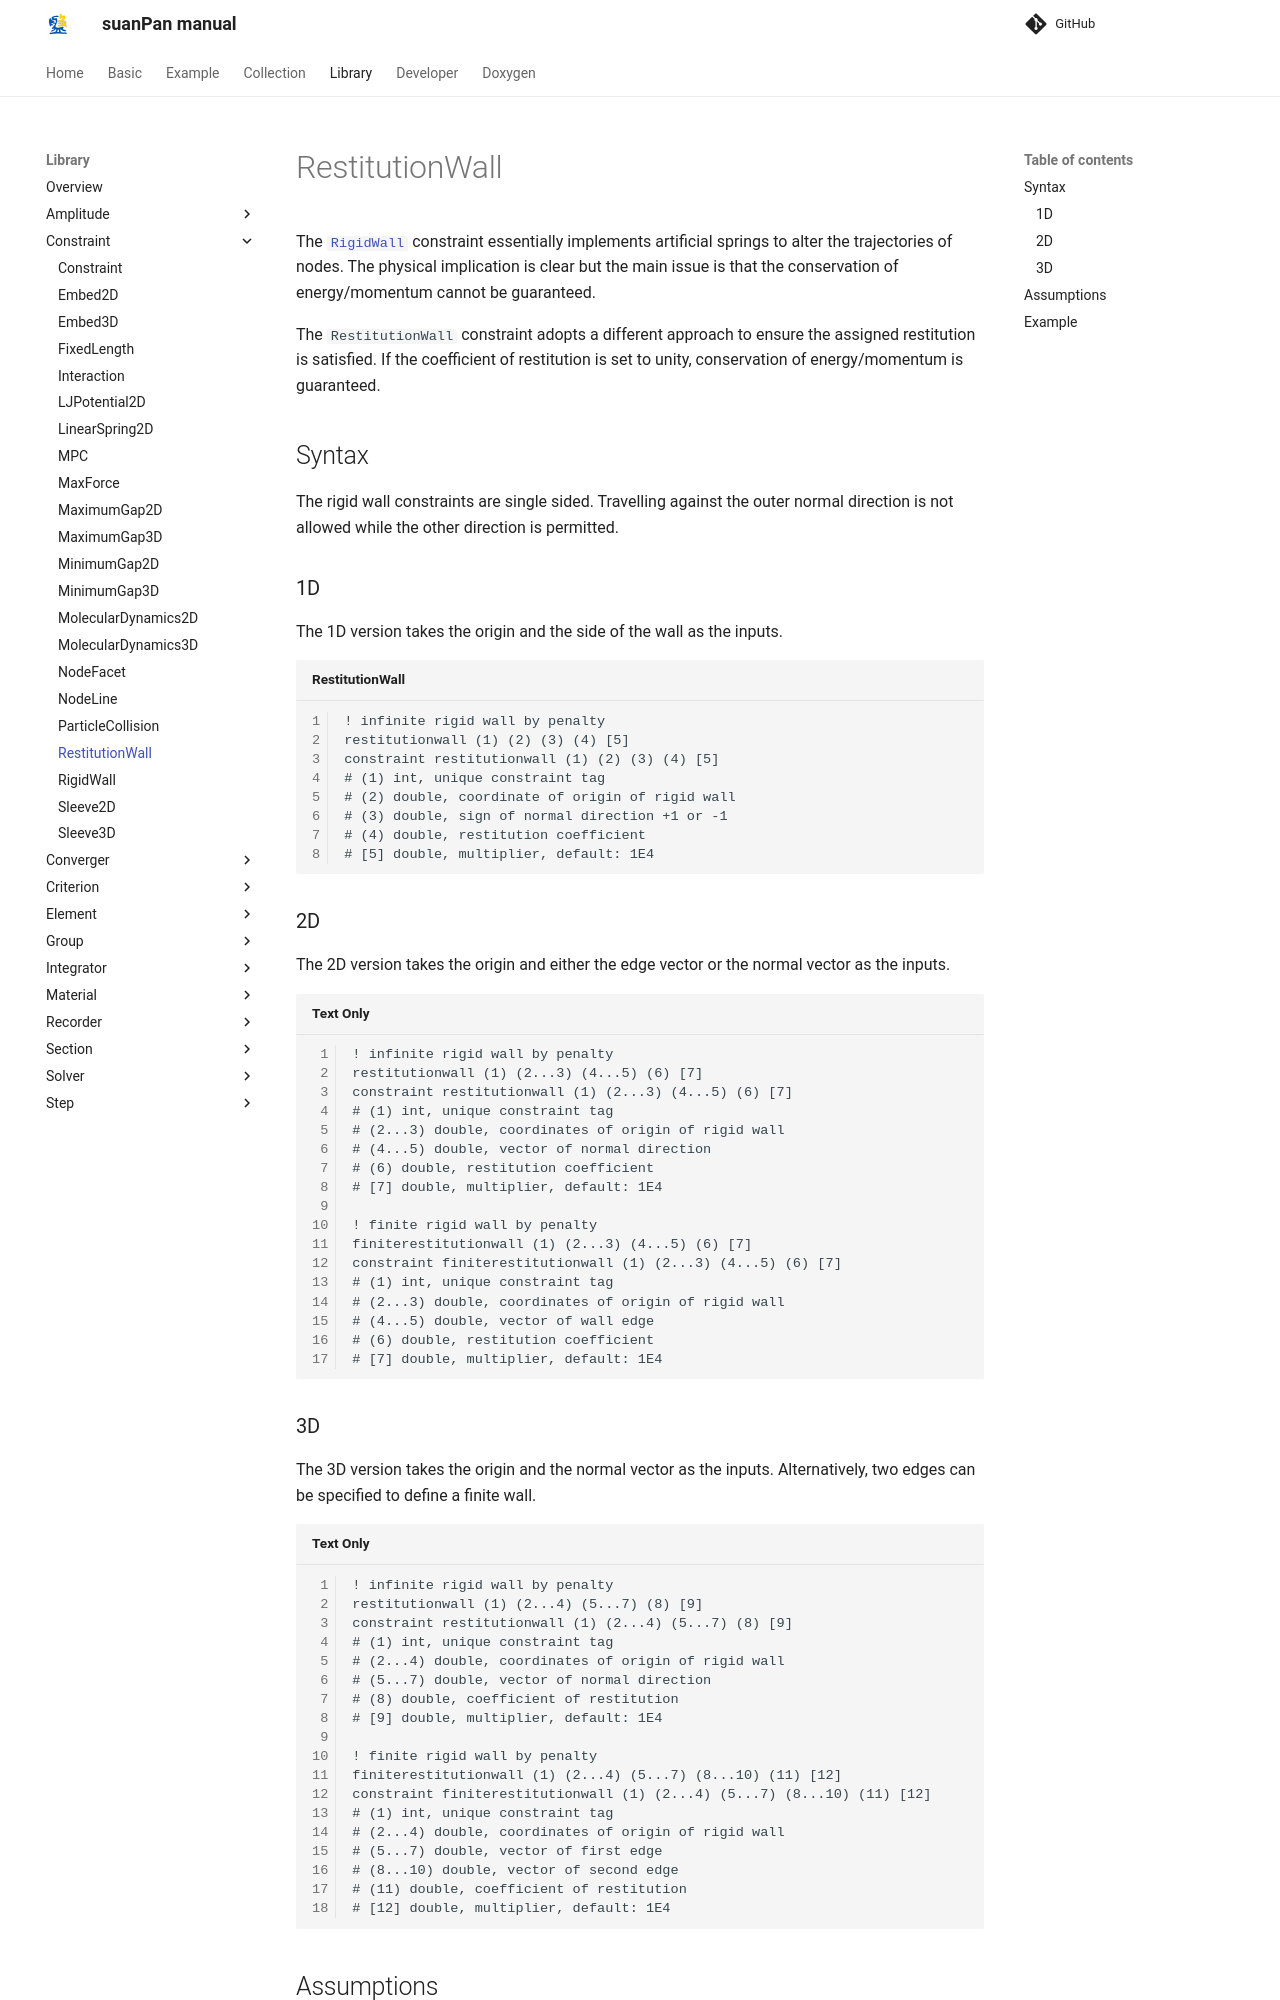

repository: TLCFEM/suanPan-manual · page: 4.4/Library/Constraint/RestitutionWall/index.html · generator: mkdocs

# RestitutionWall

The [`RigidWall`](RigidWall.md) constraint essentially implements artificial springs to alter the trajectories of nodes.
The physical implication is clear but the main issue is that the conservation of energy/momentum cannot be guaranteed.

The `RestitutionWall` constraint adopts a different approach to ensure the assigned restitution is satisfied.
If the coefficient of restitution is set to unity, conservation of energy/momentum is guaranteed.

## Syntax

The rigid wall constraints are single sided.
Travelling against the outer normal direction is not allowed while the other direction is permitted.

### 1D

The 1D version takes the origin and the side of the wall as the inputs.

```text title="RestitutionWall"
! infinite rigid wall by penalty
restitutionwall (1) (2) (3) (4) [5]
constraint restitutionwall (1) (2) (3) (4) [5]
# (1) int, unique constraint tag
# (2) double, coordinate of origin of rigid wall
# (3) double, sign of normal direction +1 or -1
# (4) double, restitution coefficient
# [5] double, multiplier, default: 1E4
```

### 2D

The 2D version takes the origin and either the edge vector or the normal vector as the inputs.

```
! infinite rigid wall by penalty
restitutionwall (1) (2...3) (4...5) (6) [7]
constraint restitutionwall (1) (2...3) (4...5) (6) [7]
# (1) int, unique constraint tag
# (2...3) double, coordinates of origin of rigid wall
# (4...5) double, vector of normal direction
# (6) double, restitution coefficient
# [7] double, multiplier, default: 1E4

! finite rigid wall by penalty
finiterestitutionwall (1) (2...3) (4...5) (6) [7]
constraint finiterestitutionwall (1) (2...3) (4...5) (6) [7]
# (1) int, unique constraint tag
# (2...3) double, coordinates of origin of rigid wall
# (4...5) double, vector of wall edge
# (6) double, restitution coefficient
# [7] double, multiplier, default: 1E4
```
